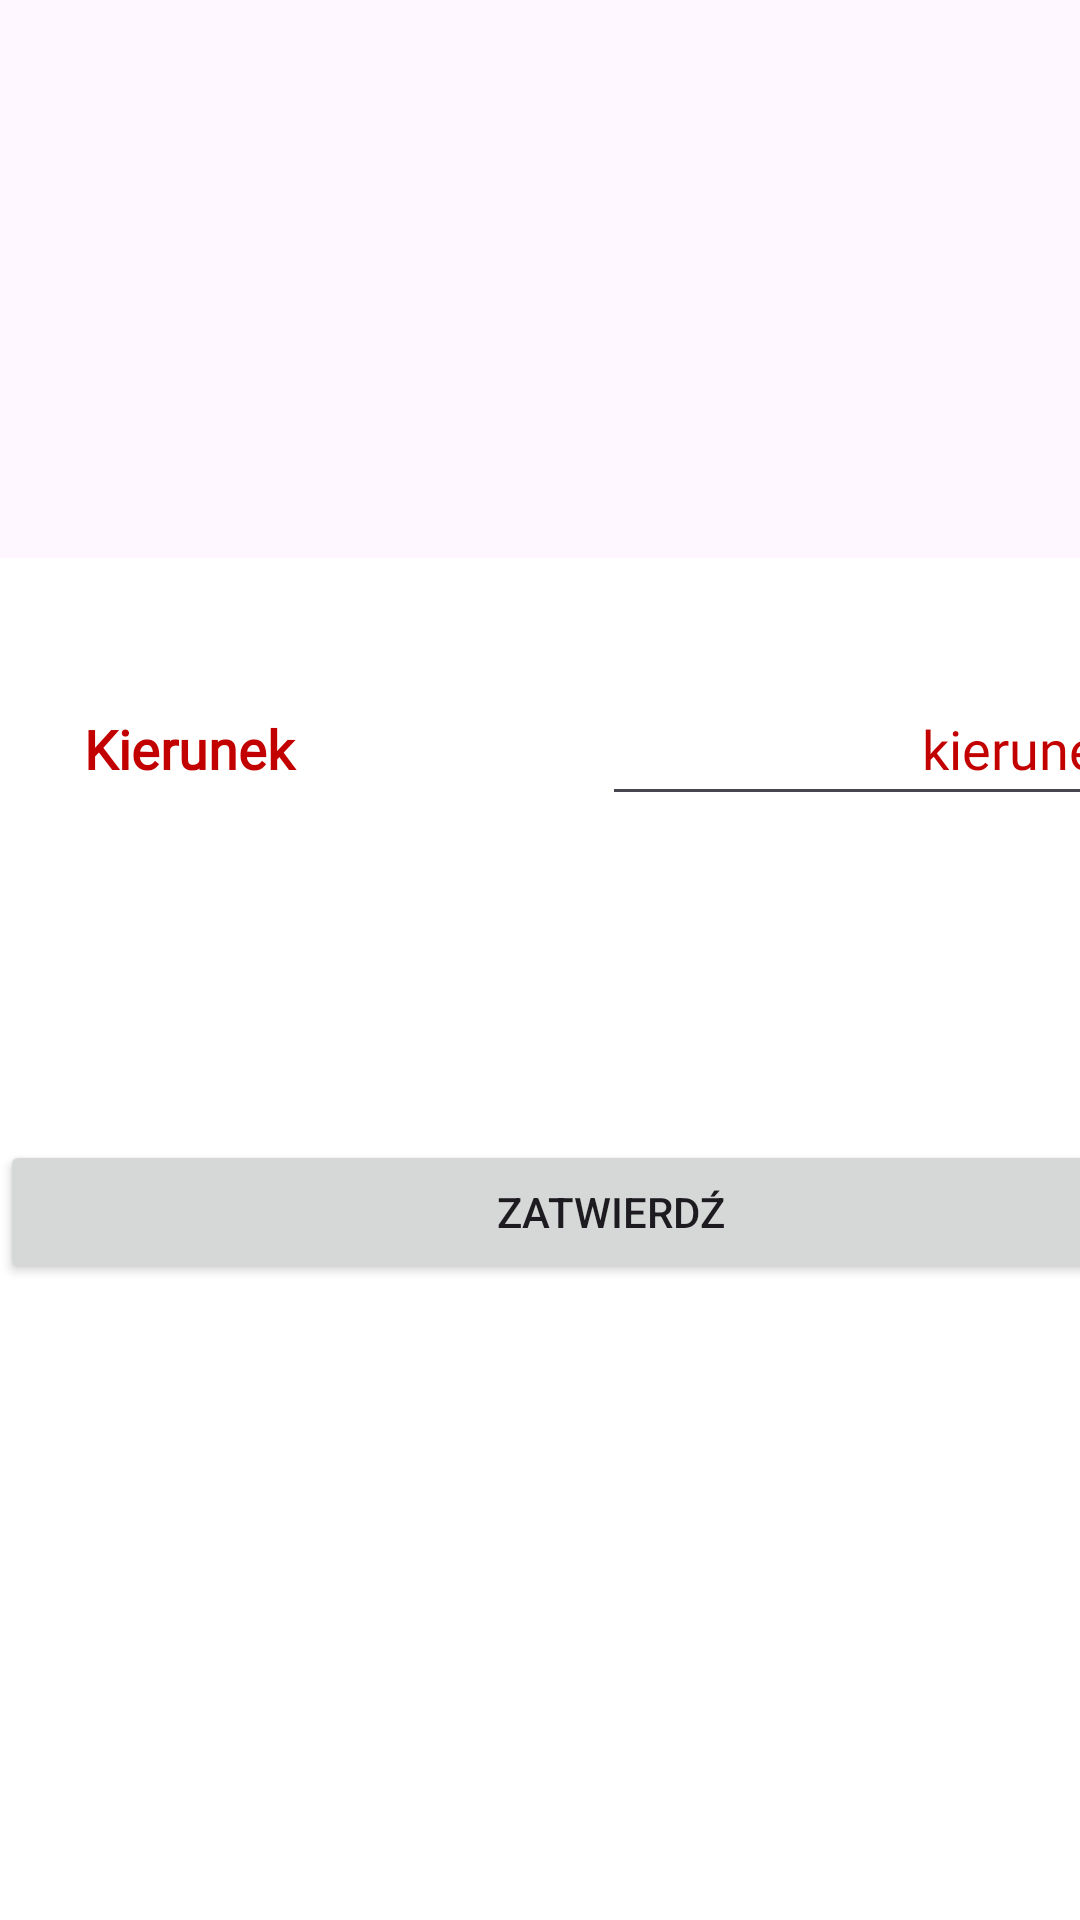

Reconstruct the res/layout file that produces this screen, plus the resources it refers to.
<!-- AndroidManifest.xml: application theme Theme.Ocenus -->
<!-- res/layout/add_course.xml -->
<?xml version="1.0" encoding="utf-8"?>
<androidx.constraintlayout.widget.ConstraintLayout xmlns:android="http://schemas.android.com/apk/res/android"
    xmlns:app="http://schemas.android.com/apk/res-auto"
    xmlns:tools="http://schemas.android.com/tools"
    android:layout_width="match_parent"
    android:layout_height="match_parent">

    <LinearLayout
        android:layout_width="407dp"
        android:layout_height="454dp"
        android:background="#FFFFFF"
        android:orientation="vertical"
        app:layout_constraintBottom_toBottomOf="parent"
        app:layout_constraintTop_toTopOf="parent"
        app:layout_constraintVertical_bias="1.0"
        tools:layout_editor_absoluteX="2dp">

        <LinearLayout
            android:id="@+id/linearLayout"
            android:layout_width="match_parent"
            android:layout_height="wrap_content"

            android:layout_marginBottom="80dp"
            android:orientation="vertical"
            android:padding="10dp">

            <LinearLayout
                android:layout_width="match_parent"
                android:layout_height="match_parent"
                android:layout_marginLeft="10dp"
                android:layout_marginTop="20dp"
                android:layout_marginRight="10dp"
                android:layout_marginBottom="10dp"
                android:orientation="horizontal"
                android:padding="8dp">

                <TextView
                    android:id="@+id/kierunek"
                    android:layout_width="wrap_content"
                    android:layout_height="wrap_content"
                    android:layout_weight="1"
                    android:fontFamily="@font/asap"
                    android:text="Kierunek"
                    android:textColor="@color/ocenusowski"
                    android:textSize="18sp"
                    android:textStyle="bold" />

                <EditText
                    android:id="@+id/profileKierunek"
                    android:layout_width="wrap_content"
                    android:layout_height="wrap_content"
                    android:layout_weight="1"
                    android:fontFamily="@font/asap"
                    android:minHeight="48dp"
                    android:text="kierunek"
                    android:textAlignment="viewEnd"
                    android:textColor="@color/ocenusowski"
                    android:textSize="18sp" />

            </LinearLayout>

        </LinearLayout>

        <Button
            android:id="@+id/AcceptCourse"
            android:layout_width="match_parent"
            android:layout_height="wrap_content"
            android:text="Zatwierdź" />

    </LinearLayout>

</androidx.constraintlayout.widget.ConstraintLayout>
<!-- resources referenced by this layout -->
<resources>
  <color name="ocenusowski">#C30000</color>
  <style name="Theme.Ocenus" parent="Base.Theme.Ocenus">
      </style>
  <style name="Base.Theme.Ocenus" parent="Theme.Material3.DayNight.NoActionBar">
          <item name="colorPrimary">@color/ocenusowski</item>
          <item name="colorPrimaryVariant">@color/ocenusowski</item>
          <item name="colorOnPrimary">@color/white</item>
          <item name="colorSecondary">@color/ocenusowski</item>
          <item name="colorSecondaryVariant">@color/ocenusowski</item>
          <item name="colorOnSecondary">@color/black</item>
          <item name="android:statusBarColor">?attr/colorPrimaryVariant</item>
          <item name="navigationViewBackground">@color/white</item>
          <item name="customViewColor">@color/white</item>
  
  
      </style>
  <color name="white">#FFFFFFFF</color>
  <color name="black">#FF000000</color>
</resources>
